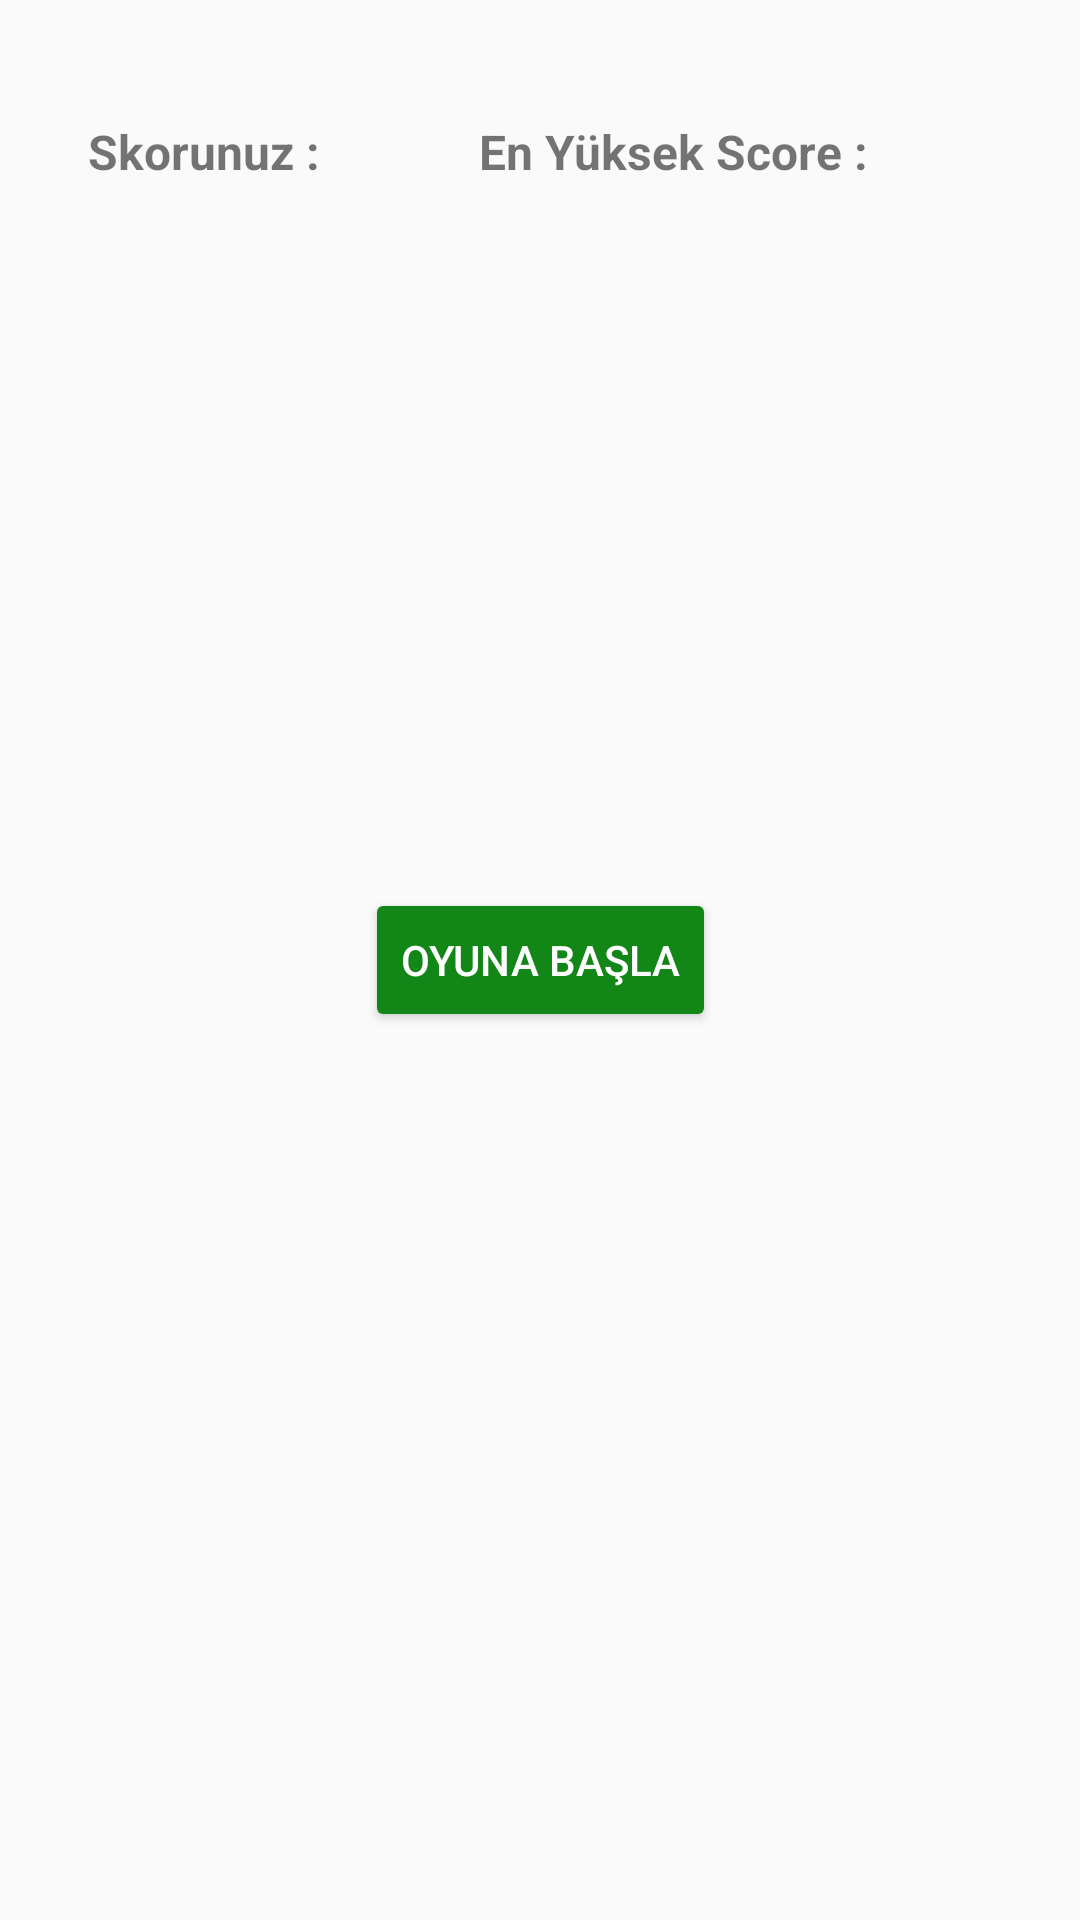

Write the Android layout XML for this screen, with the resource values it uses.
<!-- AndroidManifest.xml: application theme Theme.YumurtaYakalama -->
<!-- res/layout/activity_main.xml -->
<?xml version="1.0" encoding="utf-8"?>
<android.support.constraint.ConstraintLayout xmlns:android="http://schemas.android.com/apk/res/android"
    xmlns:app="http://schemas.android.com/apk/res-auto"
    xmlns:tools="http://schemas.android.com/tools"
    android:layout_width="match_parent"
    android:layout_height="match_parent"
    android:hapticFeedbackEnabled="false"
    tools:context=".MainActivity">

    <TextView
        android:id="@+id/highScore"
        android:layout_width="wrap_content"
        android:layout_height="wrap_content"
        android:text="@string/en_y_ksek_score"
        android:textSize="16sp"
        android:textStyle="bold"
        app:layout_constraintBottom_toBottomOf="parent"
        app:layout_constraintEnd_toEndOf="parent"
        app:layout_constraintHorizontal_bias="0.693"
        app:layout_constraintStart_toStartOf="parent"
        app:layout_constraintTop_toTopOf="parent"
        app:layout_constraintVertical_bias="0.064" />

    <TextView
        android:id="@+id/yoursScore"
        android:layout_width="wrap_content"
        android:layout_height="wrap_content"
        android:text="Skorunuz : "
        android:textSize="16sp"
        android:textStyle="bold"
        app:layout_constraintBottom_toBottomOf="parent"
        app:layout_constraintEnd_toEndOf="parent"
        app:layout_constraintHorizontal_bias="0.105"
        app:layout_constraintStart_toStartOf="parent"
        app:layout_constraintTop_toTopOf="parent"
        app:layout_constraintVertical_bias="0.064" />

    <Button
        android:id="@+id/button"
        android:layout_width="wrap_content"
        android:layout_height="wrap_content"
        android:backgroundTint="#128717"
        android:onClick="startGame"
        android:text="Oyuna Başla"
        android:textColor="#FFFFFF"
        app:layout_constraintBottom_toBottomOf="parent"
        app:layout_constraintEnd_toEndOf="parent"
        app:layout_constraintStart_toStartOf="parent"
        app:layout_constraintTop_toTopOf="parent" />

</android.support.constraint.ConstraintLayout>
<!-- resources referenced by this layout -->
<resources>
  <string name="en_y_ksek_score">En Yüksek Score :</string>
  <style name="Theme.YumurtaYakalama" parent="Theme.AppCompat.Light.DarkActionBar">
          
          <item name="colorPrimary">@color/purple_500</item>
          <item name="colorPrimaryDark">@color/purple_700</item>
          <item name="colorAccent">@color/teal_200</item>
          
      </style>
  <!-- not gathered from this repository: default colours our renderer supplied (Android Studio template values) -->
  <color name="purple_500">#FF6200EE</color>
  <color name="purple_700">#FF3700B3</color>
  <color name="teal_200">#FF03DAC5</color>
</resources>
